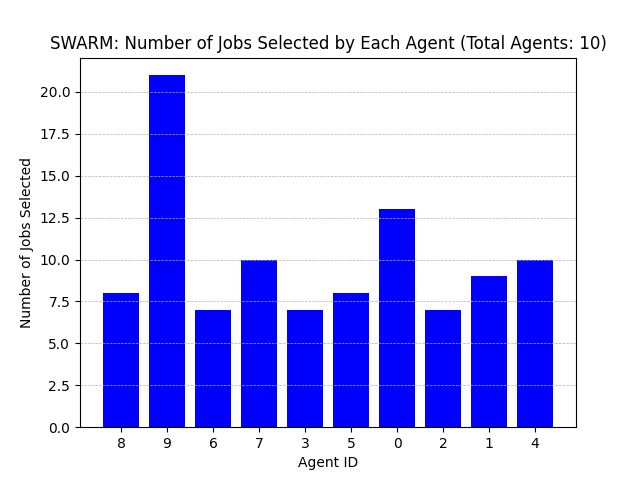

The file beside this chart, header and first rows:
Agent ID, Number of Jobs Selected
8, 8
9, 21
6, 7
7, 10
3, 7
5, 8
0, 13
2, 7
1, 9
4, 10
